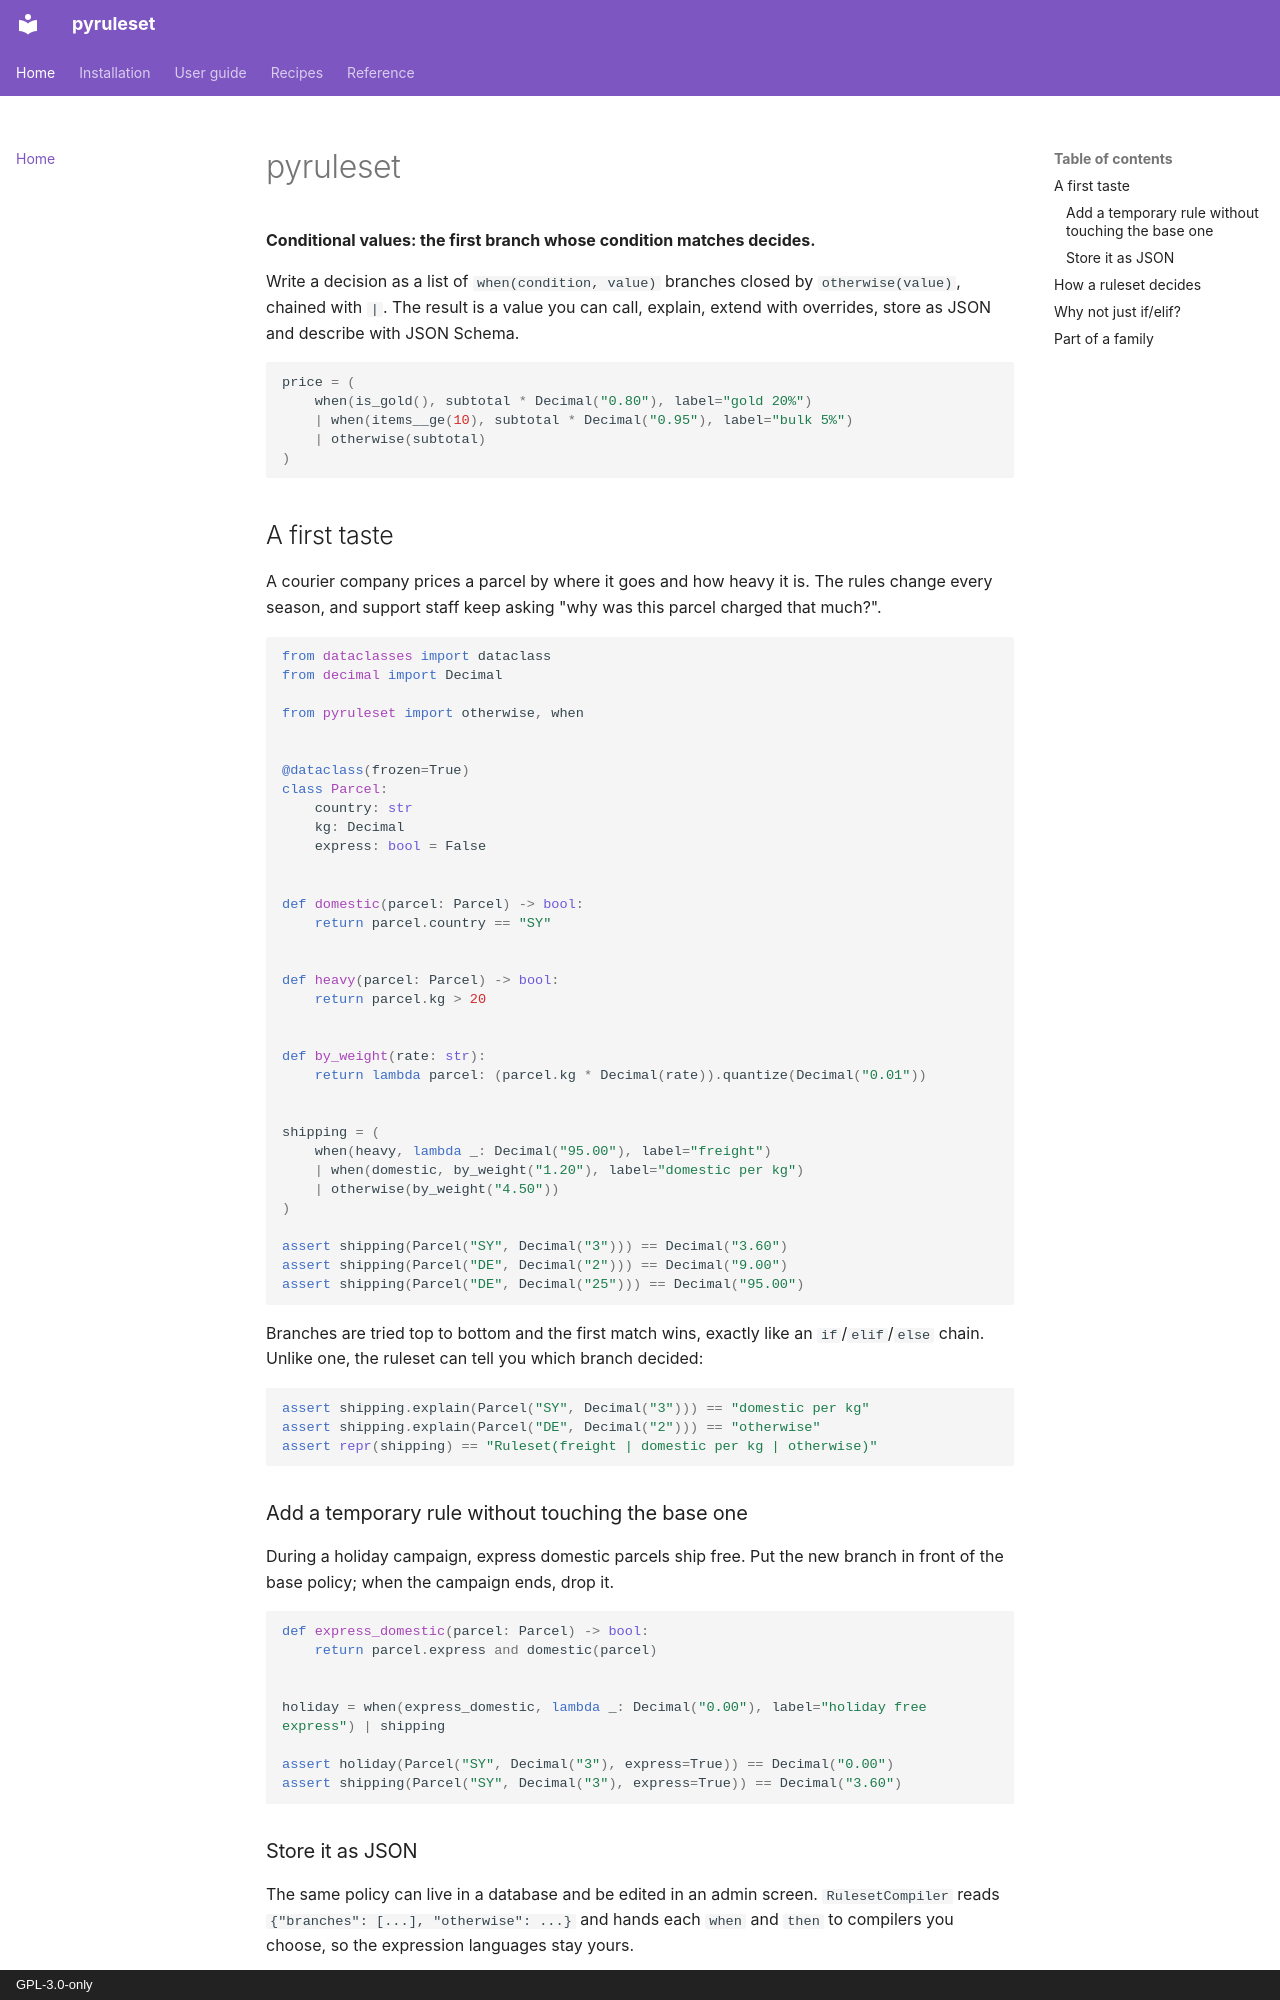

repository: aaltatan/pyruleset · page: index.html · generator: mkdocs · copyright: GPL-3.0-only

# pyruleset

**Conditional values: the first branch whose condition matches decides.**

Write a decision as a list of `when(condition, value)` branches closed by
`otherwise(value)`, chained with `|`. The result is a value you can call, explain, extend
with overrides, store as JSON and describe with JSON Schema.

```py
price = (
    when(is_gold(), subtotal * Decimal("0.80"), label="gold 20%")
    | when(items__ge(10), subtotal * Decimal("0.95"), label="bulk 5%")
    | otherwise(subtotal)
)
```

## A first taste

A courier company prices a parcel by where it goes and how heavy it is. The rules change
every season, and support staff keep asking "why was this parcel charged that much?".

```python
from dataclasses import dataclass
from decimal import Decimal

from pyruleset import otherwise, when


@dataclass(frozen=True)
class Parcel:
    country: str
    kg: Decimal
    express: bool = False


def domestic(parcel: Parcel) -> bool:
    return parcel.country == "SY"


def heavy(parcel: Parcel) -> bool:
    return parcel.kg > 20


def by_weight(rate: str):
    return lambda parcel: (parcel.kg * Decimal(rate)).quantize(Decimal("0.01"))


shipping = (
    when(heavy, lambda _: Decimal("95.00"), label="freight")
    | when(domestic, by_weight("1.20"), label="domestic per kg")
    | otherwise(by_weight("4.50"))
)

assert shipping(Parcel("SY", Decimal("3"))) == Decimal("3.60")
assert shipping(Parcel("DE", Decimal("2"))) == Decimal("9.00")
assert shipping(Parcel("DE", Decimal("25"))) == Decimal("95.00")
```

Branches are tried top to bottom and the first match wins, exactly like an
`if`/`elif`/`else` chain. Unlike one, the ruleset can tell you which branch decided:

```python
assert shipping.explain(Parcel("SY", Decimal("3"))) == "domestic per kg"
assert shipping.explain(Parcel("DE", Decimal("2"))) == "otherwise"
assert repr(shipping) == "Ruleset(freight | domestic per kg | otherwise)"
```

### Add a temporary rule without touching the base one

During a holiday campaign, express domestic parcels ship free. Put the new branch in front
of the base policy; when the campaign ends, drop it.

```python
def express_domestic(parcel: Parcel) -> bool:
    return parcel.express and domestic(parcel)


holiday = when(express_domestic, lambda _: Decimal("0.00"), label="holiday free express") | shipping

assert holiday(Parcel("SY", Decimal("3"), express=True)) == Decimal("0.00")
assert shipping(Parcel("SY", Decimal("3"), express=True)) == Decimal("3.60")
```
